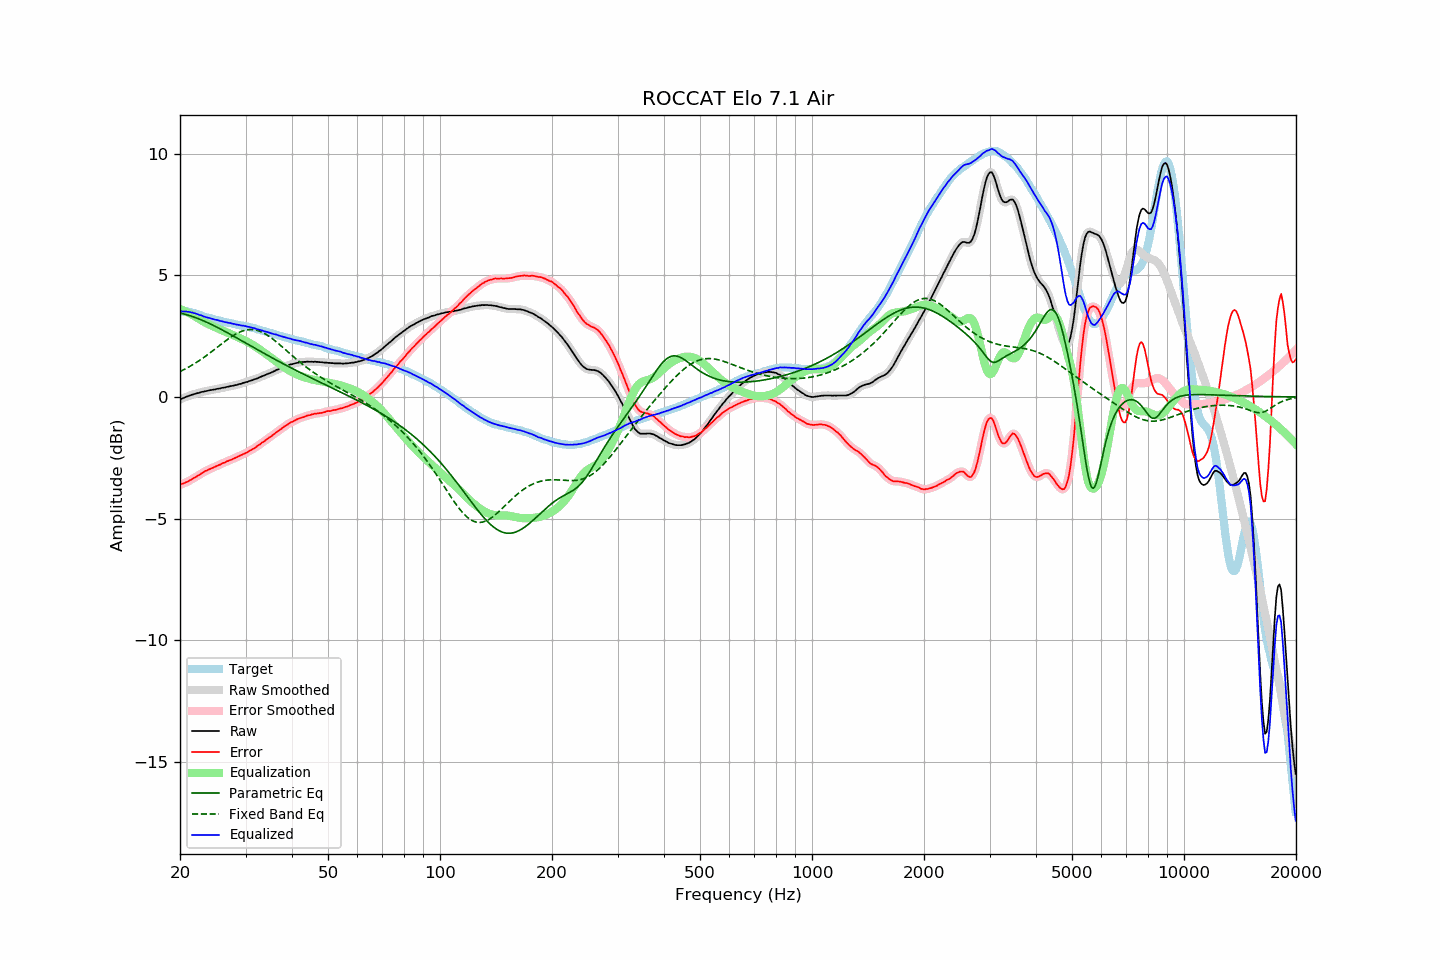

Values plotted in this chart, from the file beside it:
frequency, raw, error, smoothed, error_smoothed, equalization, parametric_eq, fixed_band_eq, equalized_raw, equalized_smoothed, target
20.00, -0.11, -3.62, -0.11, -3.61, 3.62, 3.44, 1.05, 3.51, 3.51, 3.51
20.20, -0.07, -3.58, -0.08, -3.59, 3.59, 3.43, 1.08, 3.52, 3.51, 3.51
20.40, -0.05, -3.56, -0.05, -3.56, 3.56, 3.41, 1.11, 3.51, 3.51, 3.51
20.61, -0.02, -3.53, -0.02, -3.53, 3.53, 3.40, 1.14, 3.51, 3.51, 3.51
20.81, 0.01, -3.50, 0.01, -3.50, 3.50, 3.38, 1.18, 3.51, 3.51, 3.51
21.02, 0.03, -3.48, 0.03, -3.47, 3.47, 3.36, 1.21, 3.50, 3.50, 3.51
21.23, 0.06, -3.43, 0.06, -3.43, 3.43, 3.34, 1.25, 3.49, 3.49, 3.49
21.44, 0.08, -3.40, 0.08, -3.40, 3.40, 3.32, 1.29, 3.48, 3.48, 3.48
21.66, 0.10, -3.36, 0.10, -3.36, 3.36, 3.30, 1.33, 3.46, 3.46, 3.46
21.87, 0.12, -3.32, 0.12, -3.32, 3.32, 3.27, 1.37, 3.44, 3.44, 3.44
22.09, 0.14, -3.29, 0.14, -3.28, 3.28, 3.25, 1.41, 3.42, 3.42, 3.43
22.31, 0.16, -3.24, 0.16, -3.24, 3.24, 3.23, 1.45, 3.40, 3.40, 3.40
22.54, 0.17, -3.21, 0.18, -3.20, 3.20, 3.20, 1.50, 3.37, 3.37, 3.38
22.76, 0.20, -3.16, 0.19, -3.16, 3.16, 3.17, 1.54, 3.36, 3.35, 3.36
22.99, 0.21, -3.12, 0.21, -3.12, 3.12, 3.15, 1.59, 3.33, 3.33, 3.33
23.22, 0.22, -3.08, 0.22, -3.08, 3.08, 3.12, 1.63, 3.30, 3.31, 3.30
23.45, 0.24, -3.04, 0.24, -3.04, 3.05, 3.09, 1.68, 3.29, 3.28, 3.28
23.69, 0.25, -3.02, 0.25, -3.01, 3.01, 3.06, 1.73, 3.26, 3.26, 3.26
23.92, 0.27, -2.97, 0.27, -2.98, 2.98, 3.03, 1.78, 3.25, 3.25, 3.24
24.16, 0.28, -2.95, 0.28, -2.95, 2.95, 3.00, 1.83, 3.23, 3.23, 3.23
24.40, 0.29, -2.92, 0.29, -2.92, 2.92, 2.96, 1.88, 3.21, 3.21, 3.21
24.65, 0.30, -2.89, 0.30, -2.89, 2.89, 2.93, 1.93, 3.19, 3.19, 3.19
24.89, 0.31, -2.86, 0.31, -2.86, 2.86, 2.90, 1.98, 3.17, 3.18, 3.17
25.14, 0.33, -2.83, 0.33, -2.83, 2.83, 2.87, 2.03, 3.16, 3.16, 3.16
25.39, 0.34, -2.80, 0.34, -2.80, 2.80, 2.83, 2.08, 3.14, 3.14, 3.14
25.65, 0.35, -2.78, 0.35, -2.77, 2.77, 2.80, 2.13, 3.12, 3.13, 3.13
25.91, 0.37, -2.73, 0.37, -2.74, 2.74, 2.76, 2.19, 3.11, 3.11, 3.10
26.16, 0.38, -2.71, 0.38, -2.71, 2.71, 2.73, 2.24, 3.09, 3.09, 3.09
26.43, 0.39, -2.69, 0.39, -2.68, 2.68, 2.69, 2.29, 3.07, 3.08, 3.08
26.69, 0.41, -2.65, 0.41, -2.65, 2.66, 2.66, 2.34, 3.07, 3.06, 3.06
26.96, 0.42, -2.63, 0.42, -2.63, 2.63, 2.62, 2.38, 3.05, 3.05, 3.05
27.23, 0.44, -2.60, 0.44, -2.60, 2.60, 2.58, 2.43, 3.04, 3.04, 3.04
27.50, 0.45, -2.58, 0.45, -2.57, 2.57, 2.55, 2.47, 3.02, 3.02, 3.03
27.77, 0.46, -2.55, 0.46, -2.55, 2.54, 2.51, 2.52, 3.00, 3.01, 3.01
28.05, 0.48, -2.52, 0.48, -2.52, 2.51, 2.47, 2.56, 2.99, 2.99, 3.00
28.33, 0.49, -2.48, 0.49, -2.48, 2.48, 2.44, 2.59, 2.97, 2.98, 2.97
28.62, 0.51, -2.45, 0.51, -2.45, 2.45, 2.40, 2.63, 2.96, 2.96, 2.96
28.90, 0.53, -2.42, 0.53, -2.42, 2.42, 2.36, 2.66, 2.95, 2.95, 2.95
29.19, 0.54, -2.39, 0.55, -2.39, 2.39, 2.32, 2.69, 2.93, 2.94, 2.93
29.48, 0.57, -2.36, 0.57, -2.36, 2.36, 2.29, 2.71, 2.93, 2.93, 2.93
29.78, 0.59, -2.33, 0.59, -2.33, 2.33, 2.25, 2.73, 2.92, 2.92, 2.92
30.08, 0.61, -2.30, 0.61, -2.30, 2.30, 2.21, 2.75, 2.91, 2.91, 2.91
30.38, 0.62, -2.27, 0.63, -2.26, 2.26, 2.17, 2.76, 2.88, 2.89, 2.89
30.68, 0.65, -2.23, 0.65, -2.23, 2.23, 2.14, 2.77, 2.88, 2.87, 2.88
30.99, 0.67, -2.19, 0.67, -2.19, 2.19, 2.10, 2.77, 2.86, 2.86, 2.86
31.30, 0.69, -2.15, 0.69, -2.15, 2.15, 2.06, 2.77, 2.84, 2.85, 2.84
31.61, 0.72, -2.11, 0.72, -2.11, 2.11, 2.02, 2.76, 2.83, 2.83, 2.83
31.93, 0.74, -2.07, 0.74, -2.07, 2.07, 1.99, 2.75, 2.81, 2.81, 2.81
32.24, 0.76, -2.02, 0.76, -2.03, 2.02, 1.95, 2.73, 2.78, 2.79, 2.78
32.57, 0.79, -1.98, 0.79, -1.98, 1.98, 1.91, 2.71, 2.77, 2.77, 2.77
32.89, 0.82, -1.94, 0.82, -1.93, 1.93, 1.87, 2.69, 2.75, 2.75, 2.76
33.22, 0.85, -1.88, 0.85, -1.89, 1.89, 1.84, 2.66, 2.74, 2.73, 2.73
33.55, 0.87, -1.84, 0.87, -1.84, 1.84, 1.80, 2.63, 2.71, 2.71, 2.71
33.89, 0.90, -1.79, 0.90, -1.79, 1.79, 1.76, 2.59, 2.69, 2.69, 2.69
34.23, 0.93, -1.74, 0.93, -1.74, 1.74, 1.73, 2.55, 2.67, 2.67, 2.67
34.57, 0.96, -1.69, 0.96, -1.69, 1.70, 1.69, 2.51, 2.66, 2.65, 2.65
34.92, 0.98, -1.65, 0.98, -1.65, 1.65, 1.65, 2.46, 2.63, 2.63, 2.63
35.27, 1.01, -1.61, 1.01, -1.60, 1.60, 1.62, 2.42, 2.61, 2.61, 2.62
35.62, 1.04, -1.55, 1.04, -1.55, 1.55, 1.58, 2.37, 2.59, 2.59, 2.59
35.97, 1.07, -1.50, 1.07, -1.50, 1.50, 1.55, 2.31, 2.57, 2.57, 2.57
... 635 more rows
